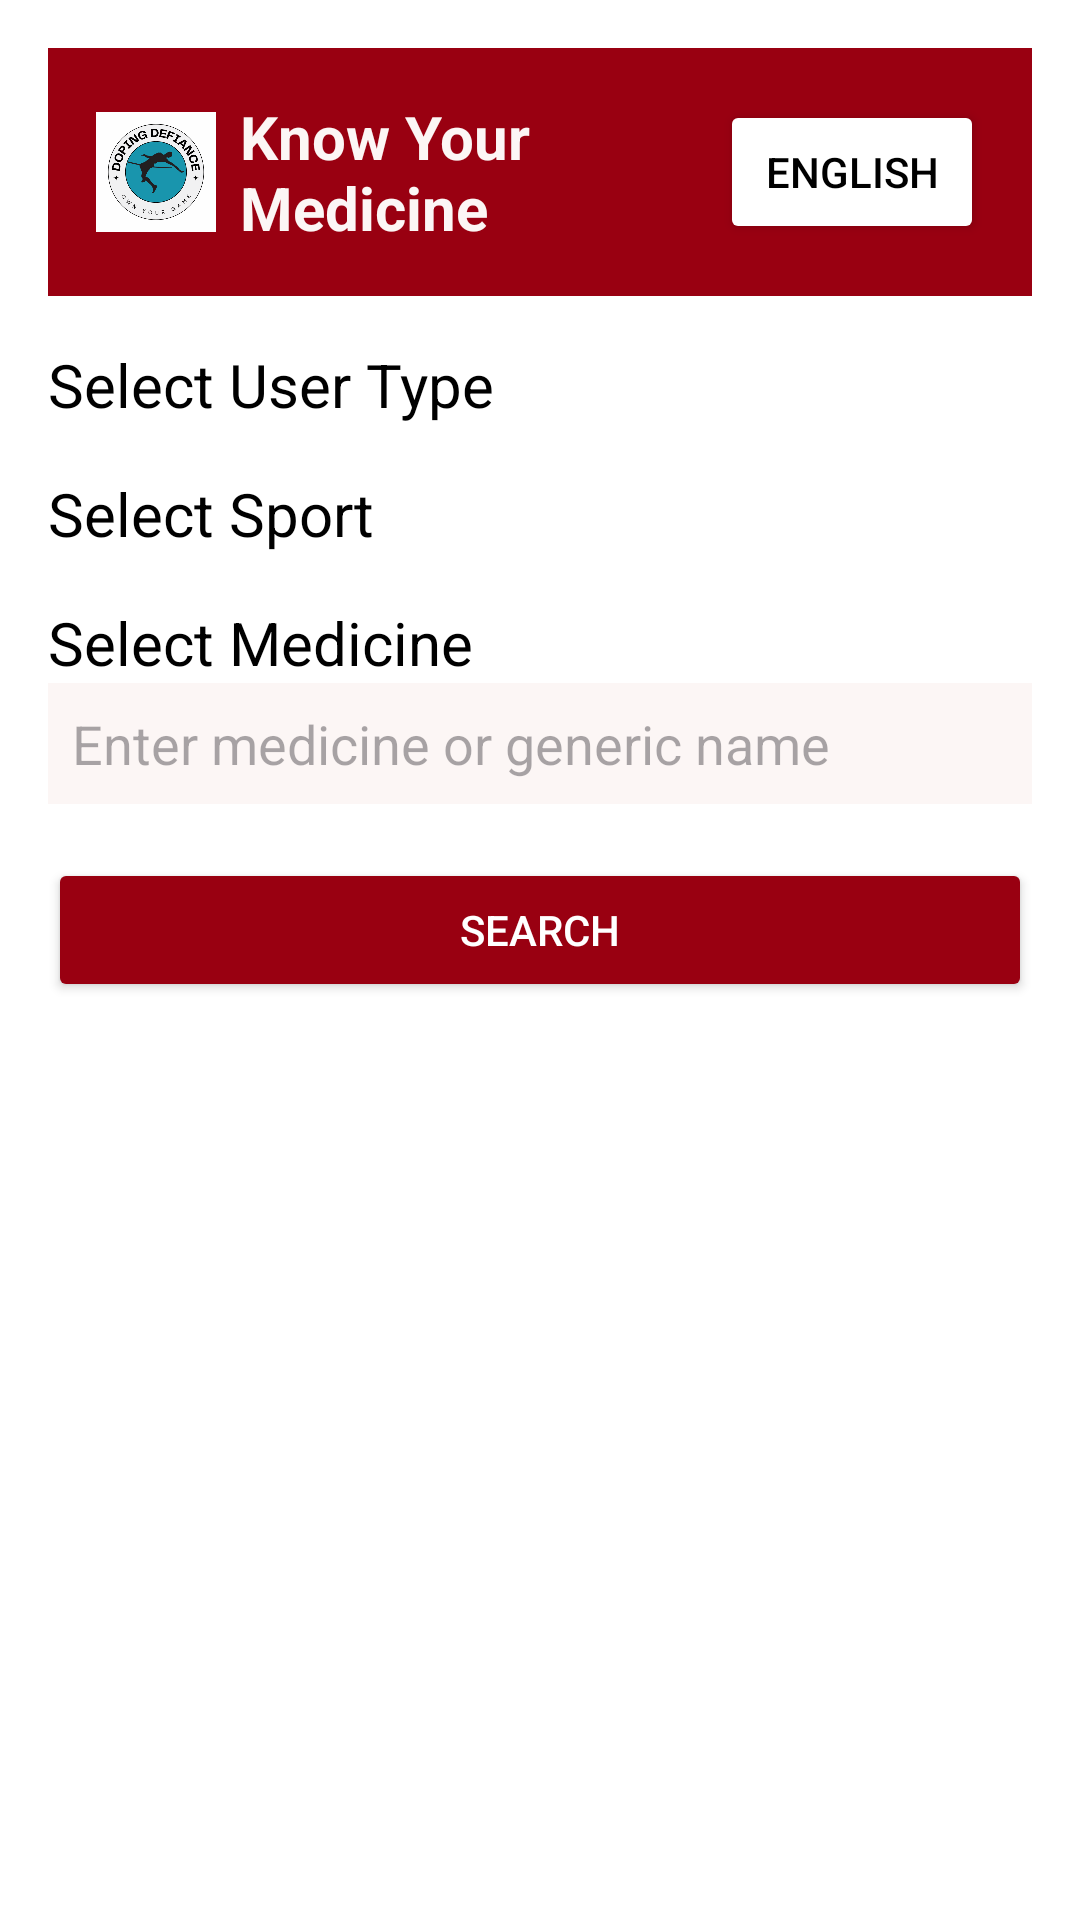

Here is an Android app screen rendered from its layout file. Give the layout XML and the strings, colors and styles it references.
<!-- AndroidManifest.xml: application theme Theme.Doping_Defiance -->
<!-- res/layout/activity_kym.xml -->
<LinearLayout
    xmlns:android="http://schemas.android.com/apk/res/android"
    xmlns:app="http://schemas.android.com/apk/res-auto"
    xmlns:tools="http://schemas.android.com/tools"
    android:layout_width="match_parent"
    android:layout_height="match_parent"
    android:orientation="vertical"
    android:padding="16dp"
    tools:context=".MainActivity"
    android:background="@color/white">

    
    <LinearLayout
        android:layout_width="match_parent"
        android:layout_height="wrap_content"
        android:orientation="horizontal"
        android:padding="16dp"
        android:background="#990011"
        android:gravity="center_vertical">

        
        <ImageView
            android:layout_width="40dp"
            android:layout_height="40dp"
            android:contentDescription="Logo"
            android:src="@drawable/logo"

            android:layout_marginEnd="8dp" />

        
        <TextView
            android:layout_width="0dp"
            android:layout_height="wrap_content"
            android:layout_weight="1"
            android:text="Know Your Medicine"
            android:textColor="#FCF6F5"
            android:textSize="20sp"
            android:textStyle="bold"
            android:gravity="center_vertical" />

        
        <Button
            android:layout_width="wrap_content"
            android:layout_height="wrap_content"
            android:text="English"
            android:backgroundTint="#FFFFFF"
            android:textColor="#000000"
            android:layout_marginStart="8dp"
            android:padding="8dp" />
    </LinearLayout>

    
    <TextView
     android:textSize="20sp"
        android:layout_width="wrap_content"
        android:layout_height="wrap_content"
        android:text="Select User Type"
        android:textColor="@color/black"
        android:layout_marginTop="16dp" />

    <Spinner
        android:id="@+id/userTypeSpinner"
        android:layout_width="match_parent"
        android:layout_height="wrap_content"
        android:background="#FCF6F5" />

    
    <TextView
        android:layout_width="wrap_content"
        android:layout_height="wrap_content"
        android:text="Select Sport"
        android:textColor="@color/black"
        android:textSize="20sp"
        android:layout_marginTop="16dp" />

    <Spinner
        android:id="@+id/sportSpinner"
        android:layout_width="match_parent"
        android:layout_height="wrap_content"
        android:background="#FCF6F5" />

    
    <TextView
        android:layout_width="wrap_content"
        android:layout_height="wrap_content"
        android:text="Select Medicine"
        android:textColor="@color/black"
        android:layout_marginTop="16dp"
        android:textSize="20sp"/>

    <LinearLayout
        android:layout_width="match_parent"
        android:layout_height="wrap_content"
        android:orientation="horizontal"
        android:gravity="center_vertical">

        <EditText
            android:id="@+id/medicineSearch"
            android:layout_width="0dp"
            android:layout_height="wrap_content"
            android:layout_weight="1"
            android:textColor="@color/black"
            android:hint="Enter medicine or generic name"
            android:background="#FCF6F5"
            android:padding="8dp" />
    </LinearLayout>

    
    <Button
        android:id="@+id/selectImageButton"
        android:layout_width="match_parent"
        android:layout_height="wrap_content"
        android:text="Search"
        android:backgroundTint="#990011"
        android:textColor="@android:color/white"
        android:layout_marginTop="18dp" />

    
    <TextView
        android:id="@+id/resultsHeader"
        android:layout_width="wrap_content"
        android:layout_height="wrap_content"
        android:text="Search Results"
        android:textColor="@color/black"
        android:textStyle="bold"
        android:layout_marginTop="20dp"
        android:visibility="gone" />

    <ListView
        android:id="@+id/resultListView"
        android:layout_width="match_parent"
        android:layout_height="0dp"
        android:layout_weight="1"
        android:divider="@android:color/darker_gray"
        android:dividerHeight="1dp"
        android:visibility="gone" />

</LinearLayout>
<!-- resources referenced by this layout -->
<resources>
  <!-- drawable logo: png bitmap (drawable, 50508 bytes) -->
  <style name="Theme.Doping_Defiance" parent="Base.Theme.Doping_Defiance" />
  <style name="Base.Theme.Doping_Defiance" parent="Theme.Material3.DayNight.NoActionBar">
          
          
      </style>
  <!-- not gathered from this repository: default colours our renderer supplied (Android Studio template values) -->
  <color name="black">#FF000000</color>
  <color name="white">#FFFFFFFF</color>
</resources>
